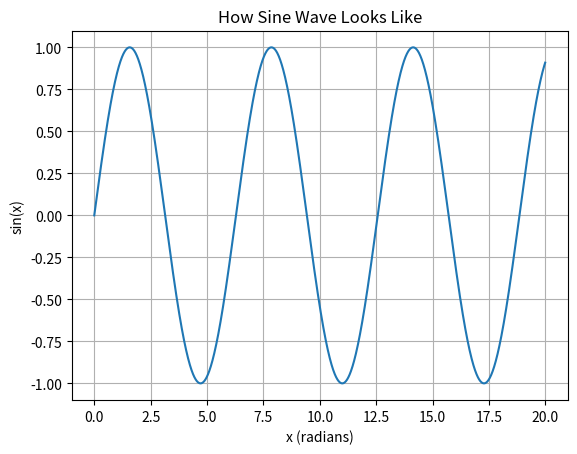

Write Python code to recreate this figure.
# Um simples teste da biblioteca matplotlib

import matplotlib
import matplotlib.pyplot as plt
import math


x_axis = range(0, 2000)
x_axis = [x / 100 for x in x_axis]
y_axis = [math.sin(x) for x in x_axis]

fig, ax = plt.subplots()
ax.plot(x_axis, y_axis)
ax.set(xlabel='x (radians)', ylabel='sin(x)', title='How Sine Wave Looks Like')
ax.grid()

fig.savefig("Test.png")
plt.show()
